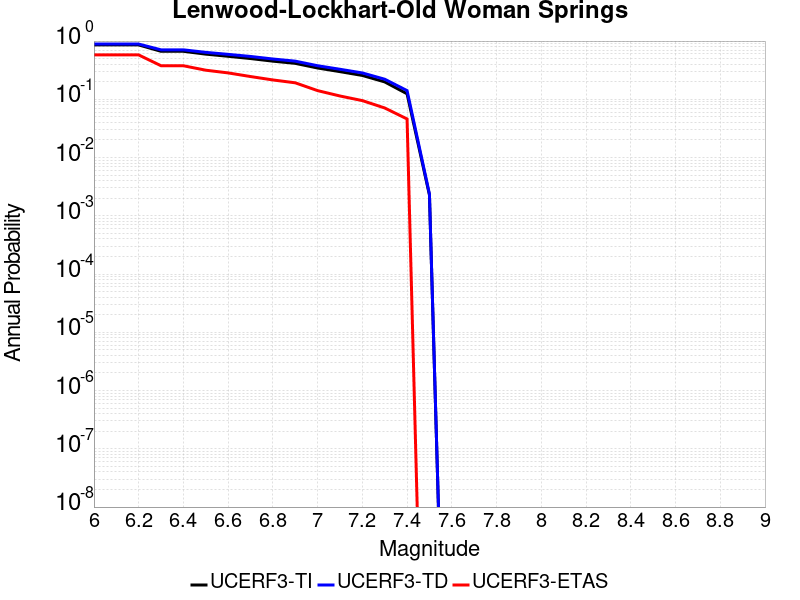

The data file committed next to this chart (first rows):
Magnitude, UCERF3-TI Prob, UCERF3-TD Prob, UCERF3-ETAS Prob
6.0, 0.8583, 0.889, 0.578
6.1, 0.8583, 0.889, 0.578
6.2, 0.8583, 0.889, 0.578
6.3, 0.6671, 0.7069, 0.377
6.4, 0.6671, 0.7069, 0.377
6.5, 0.5966, 0.6399, 0.316
6.6, 0.5477, 0.5913, 0.284
6.7, 0.5011, 0.5444, 0.246
6.8, 0.4519, 0.4921, 0.215
6.9, 0.4144, 0.4521, 0.192
7.0, 0.3448, 0.3772, 0.141
7.1, 0.2986, 0.3279, 0.114
7.2, 0.2569, 0.2835, 0.095
7.3, 0.199, 0.2213, 0.071
7.4, 0.1243, 0.1411, 0.046
7.5, 0.002278, 0.002373, 0.0
